9-way image classification set "New dataset" from GitHub (lazyxgenius/hbridgefaultdetection); label vocabulary: no fault, fault type 1 variant a, fault type 1 variant b, fault type 2 variant a, fault type 2 variant b, fault type 3 variant a, fault type 3 variant b, fault type 4 variant a, fault type 4 variant b.

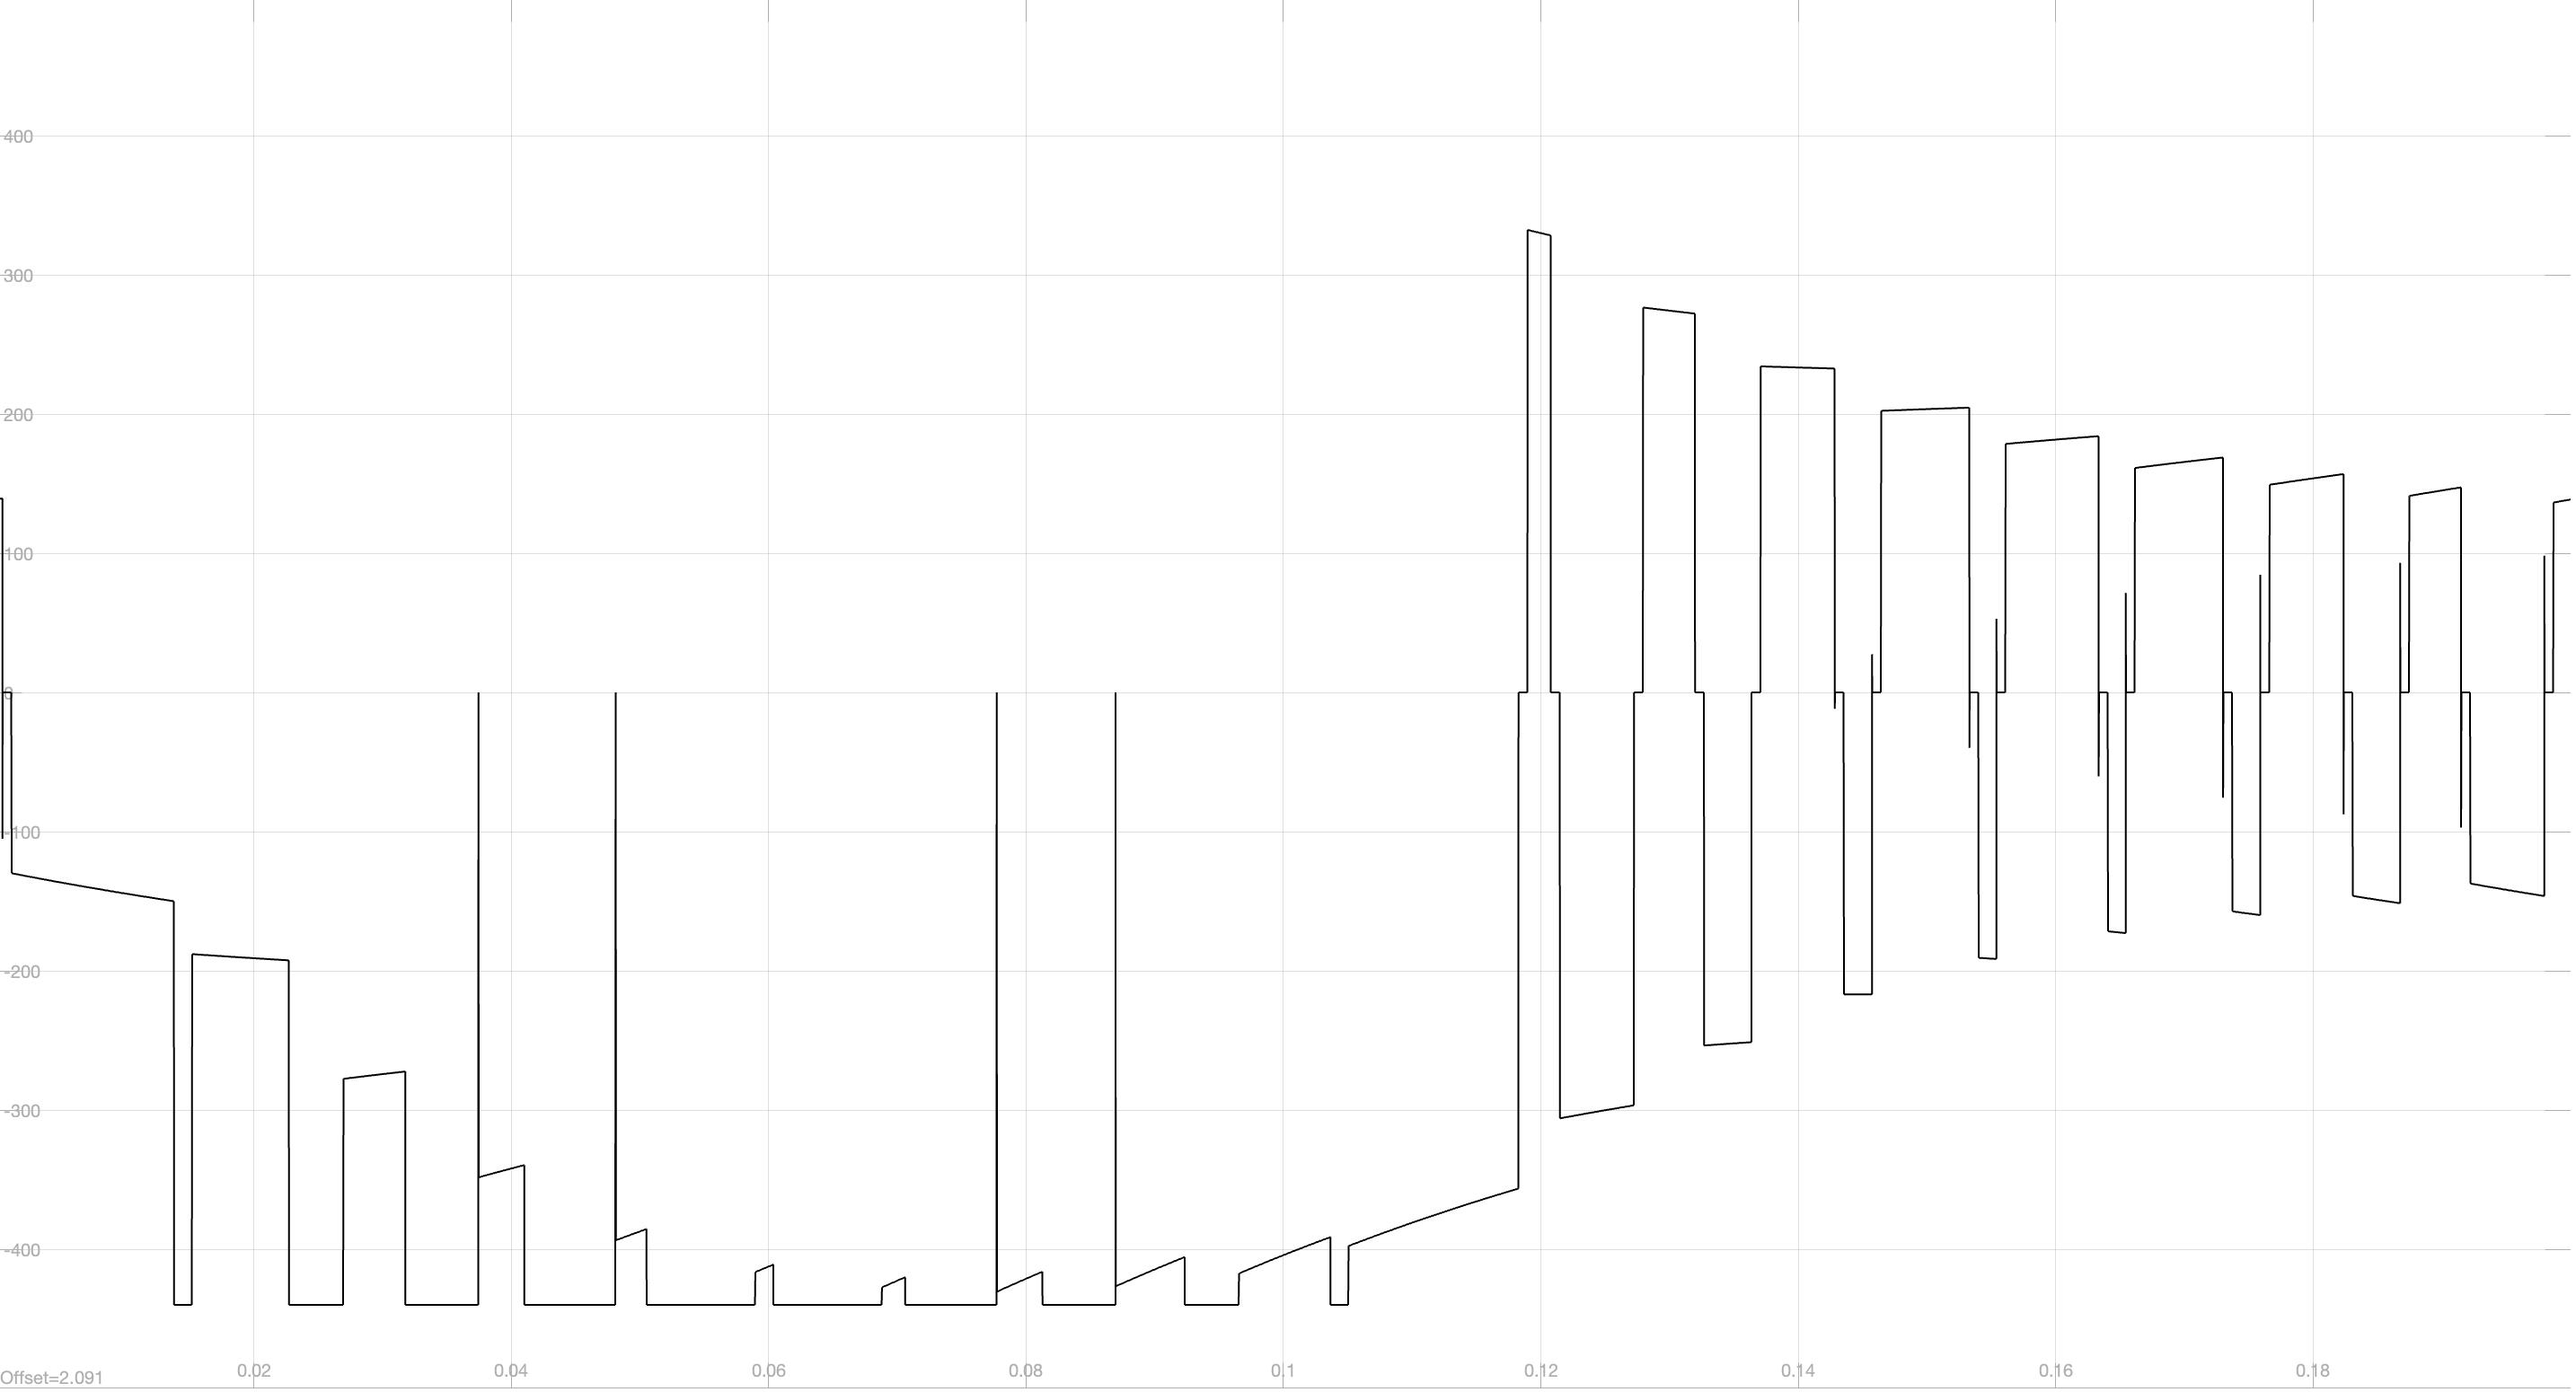
Label: fault type 1 variant a

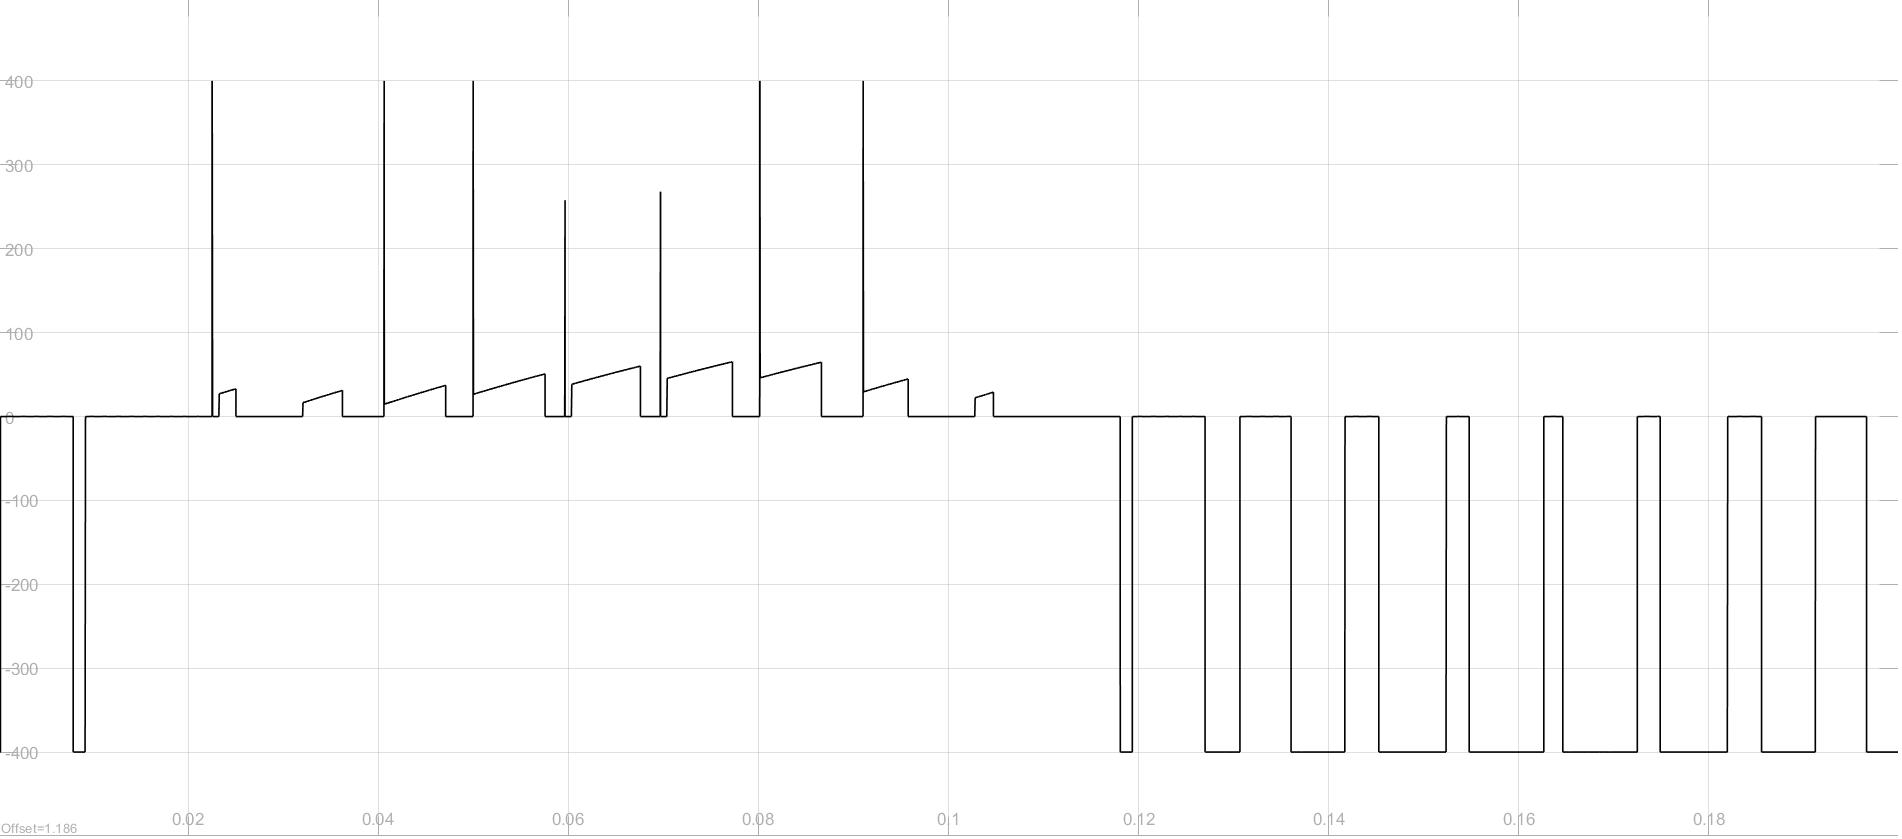
Label: fault type 4 variant a

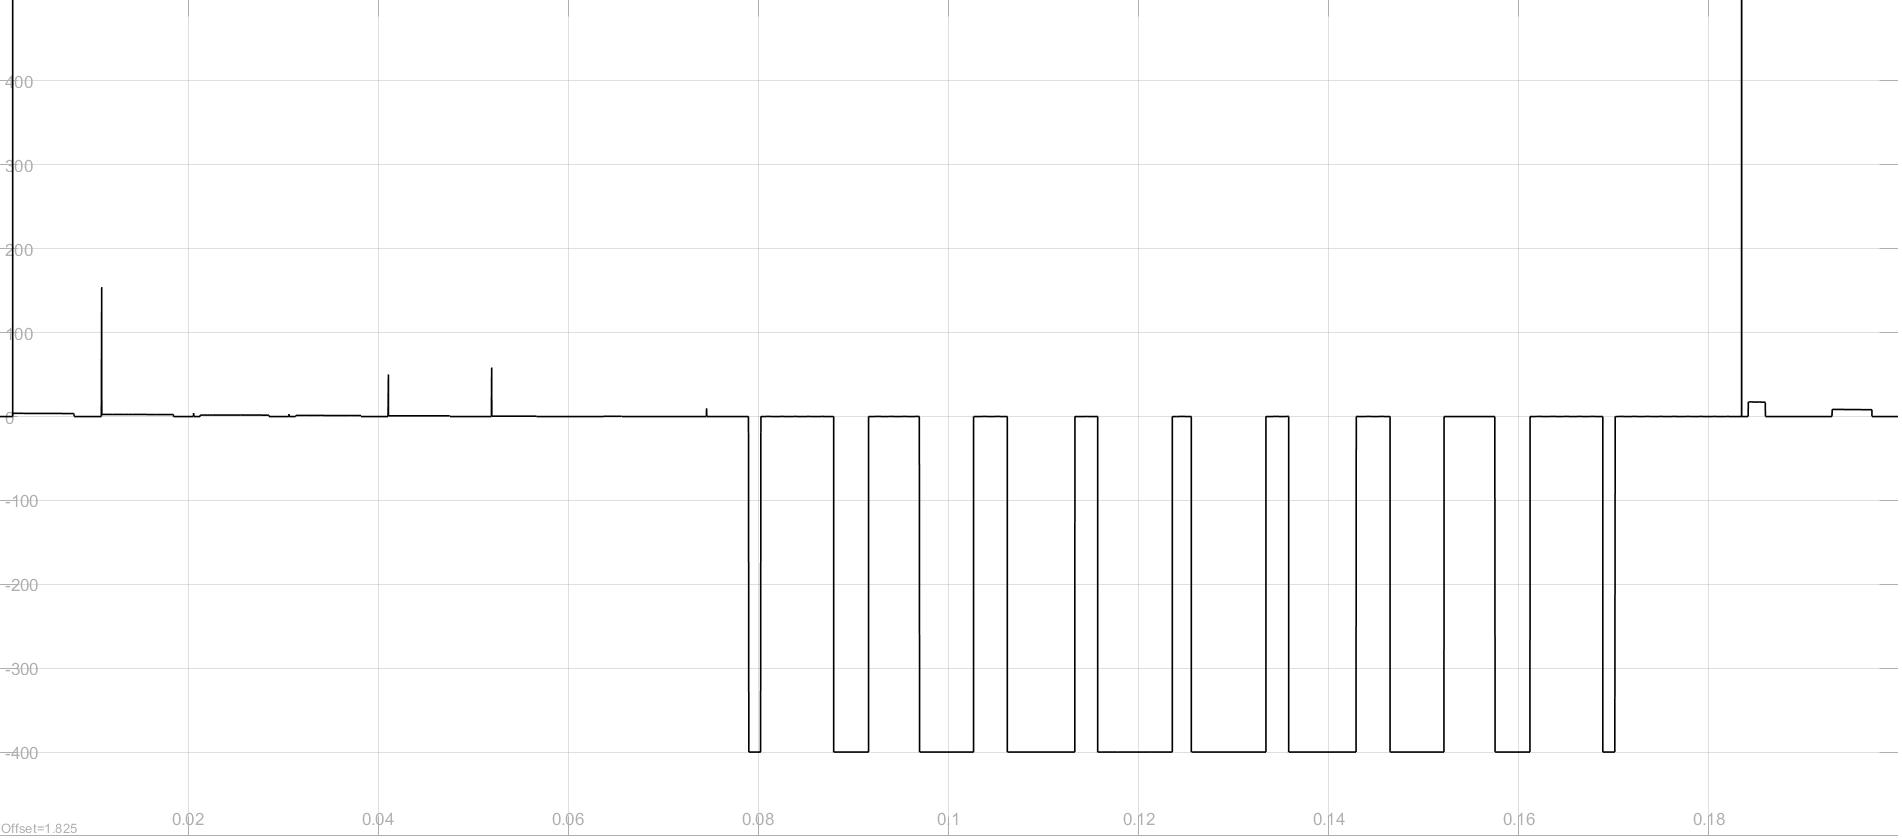
Label: fault type 4 variant b

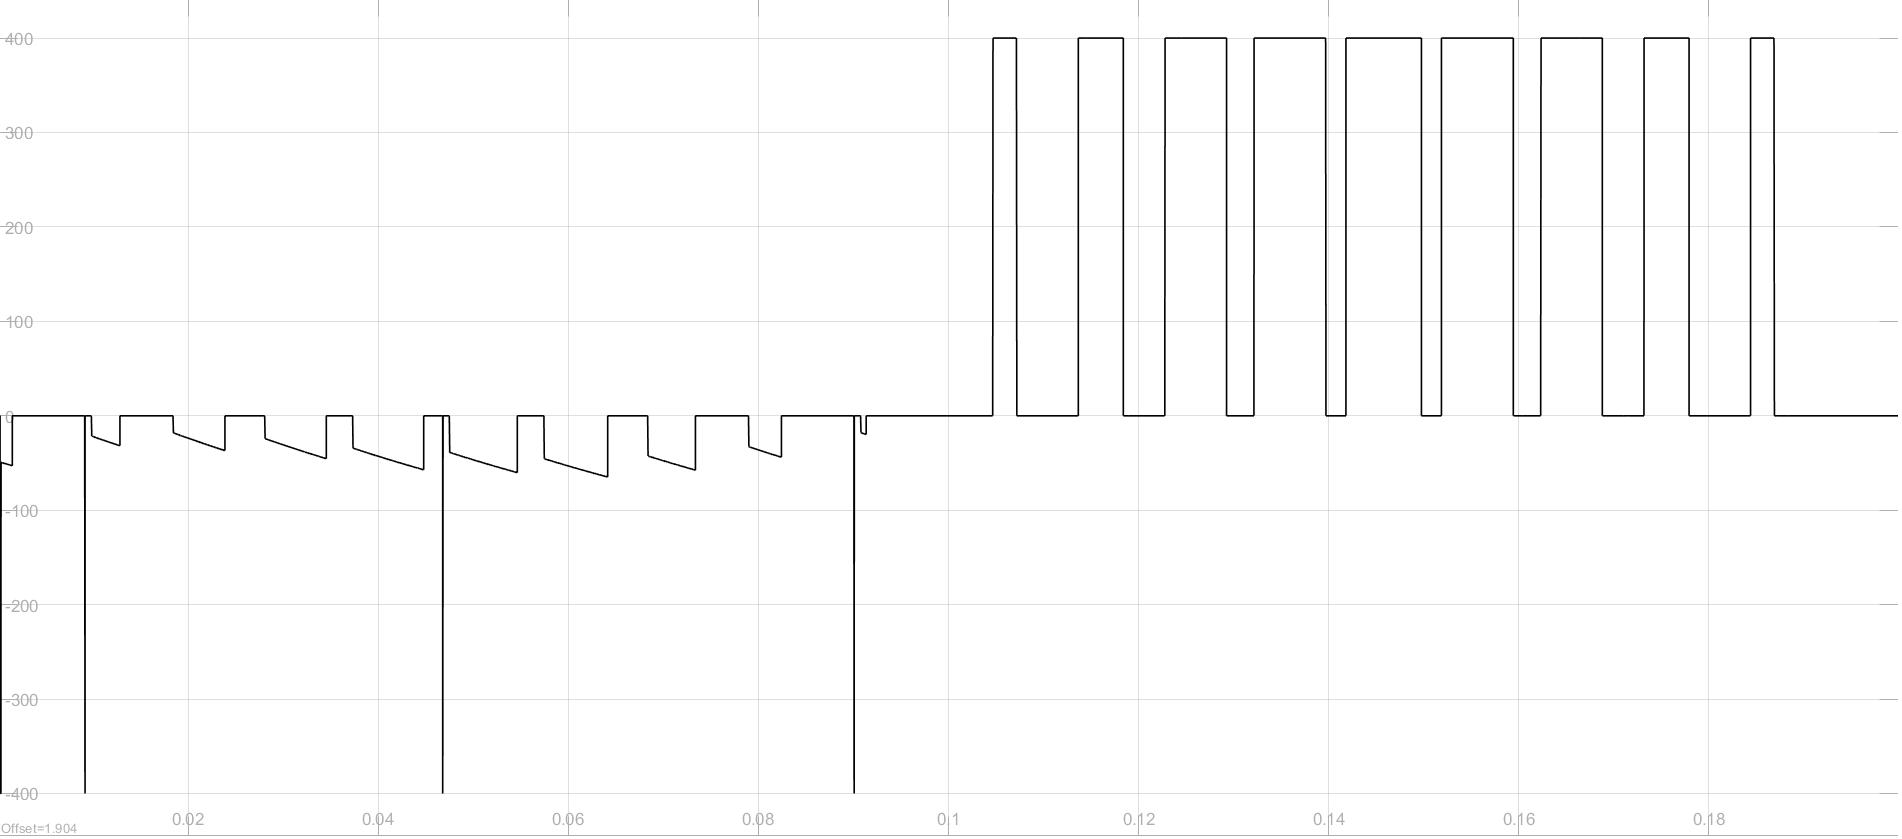
Label: fault type 2 variant a

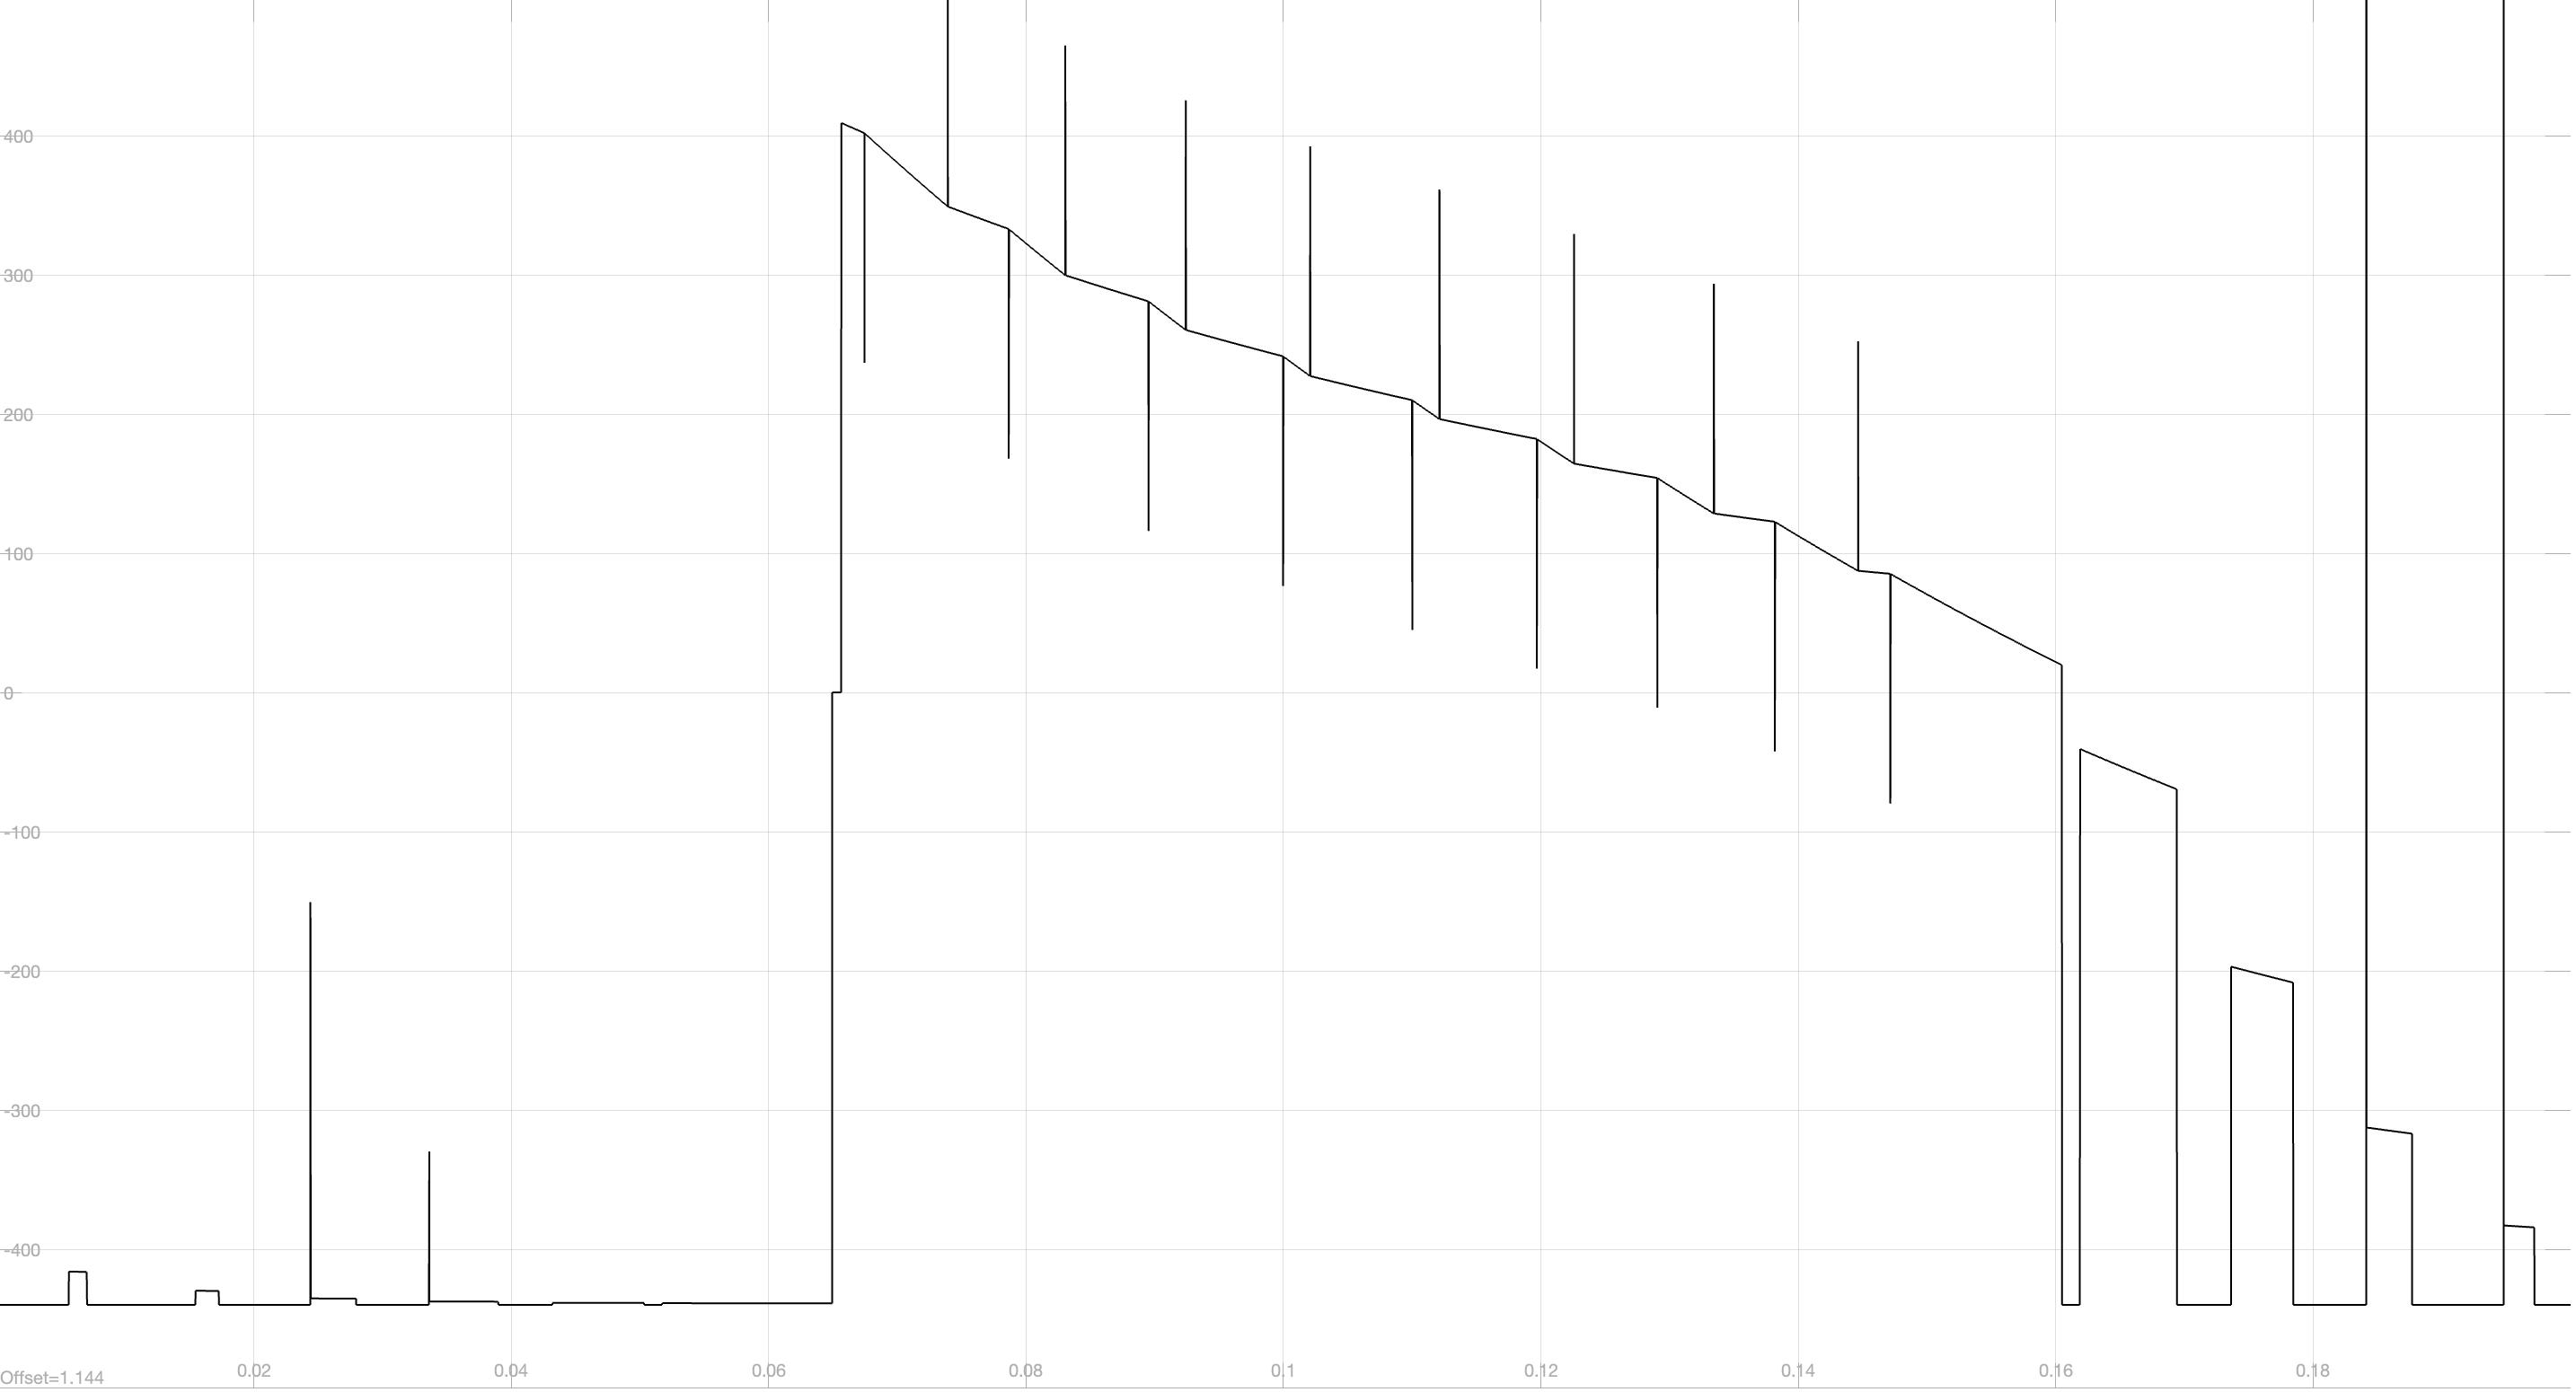
Label: fault type 1 variant b

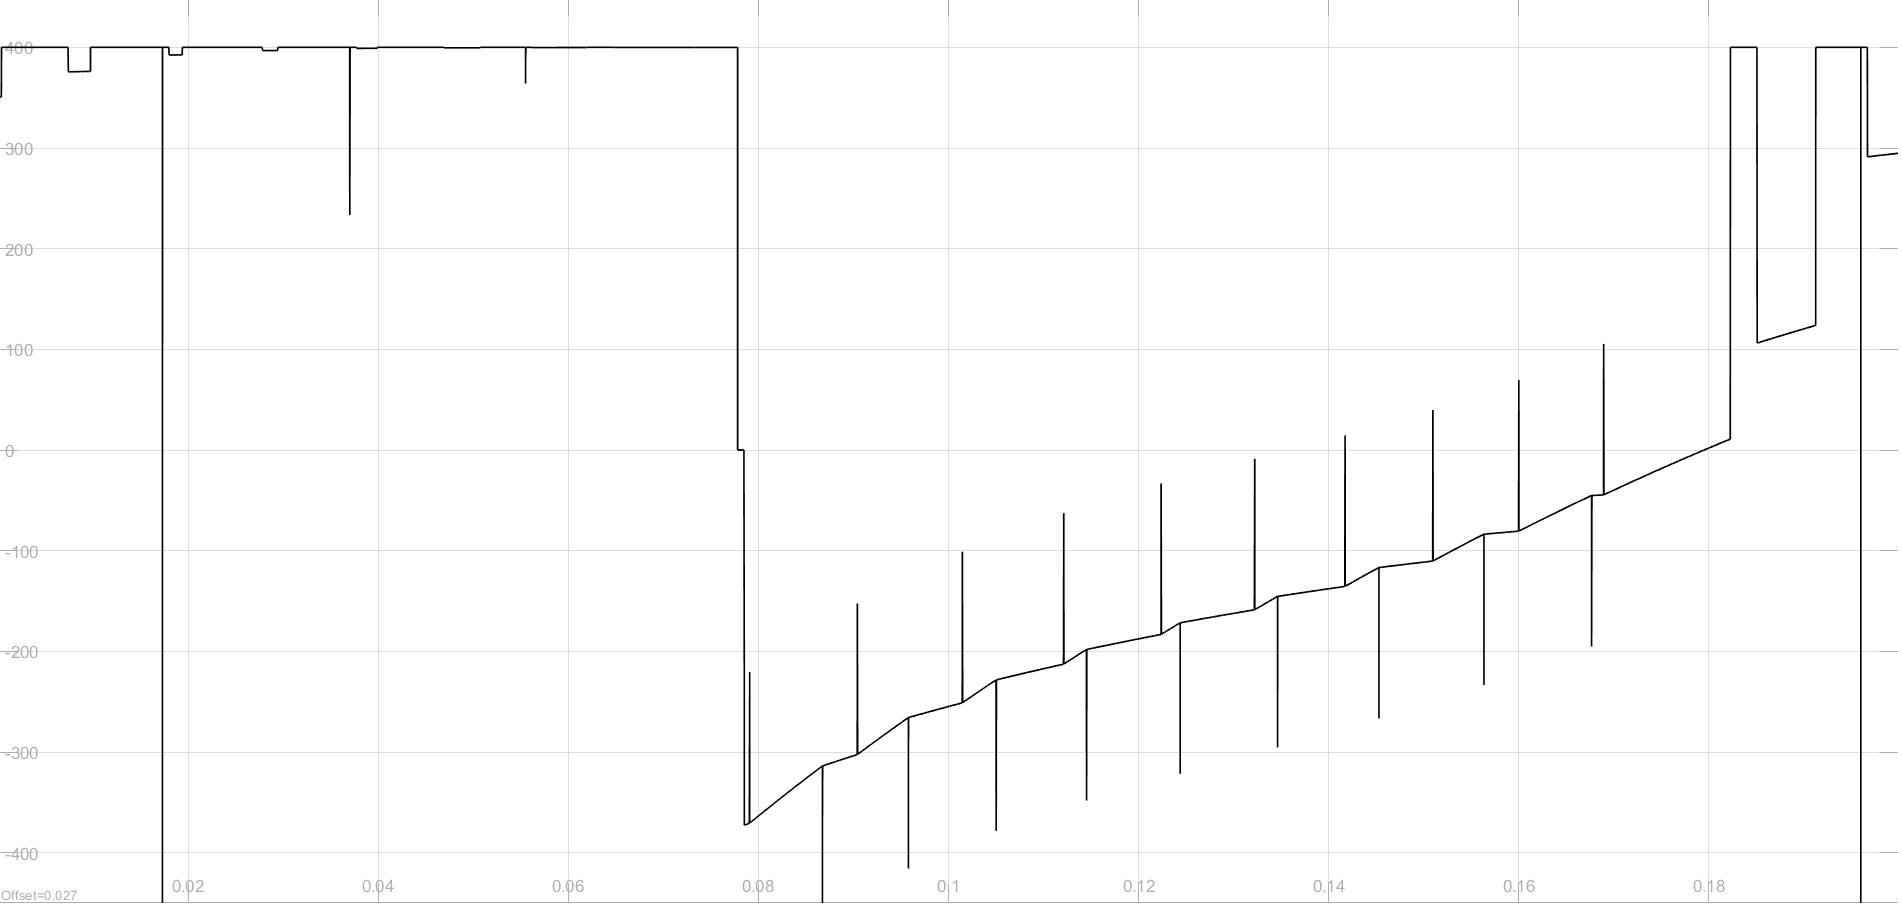
Label: fault type 3 variant b
